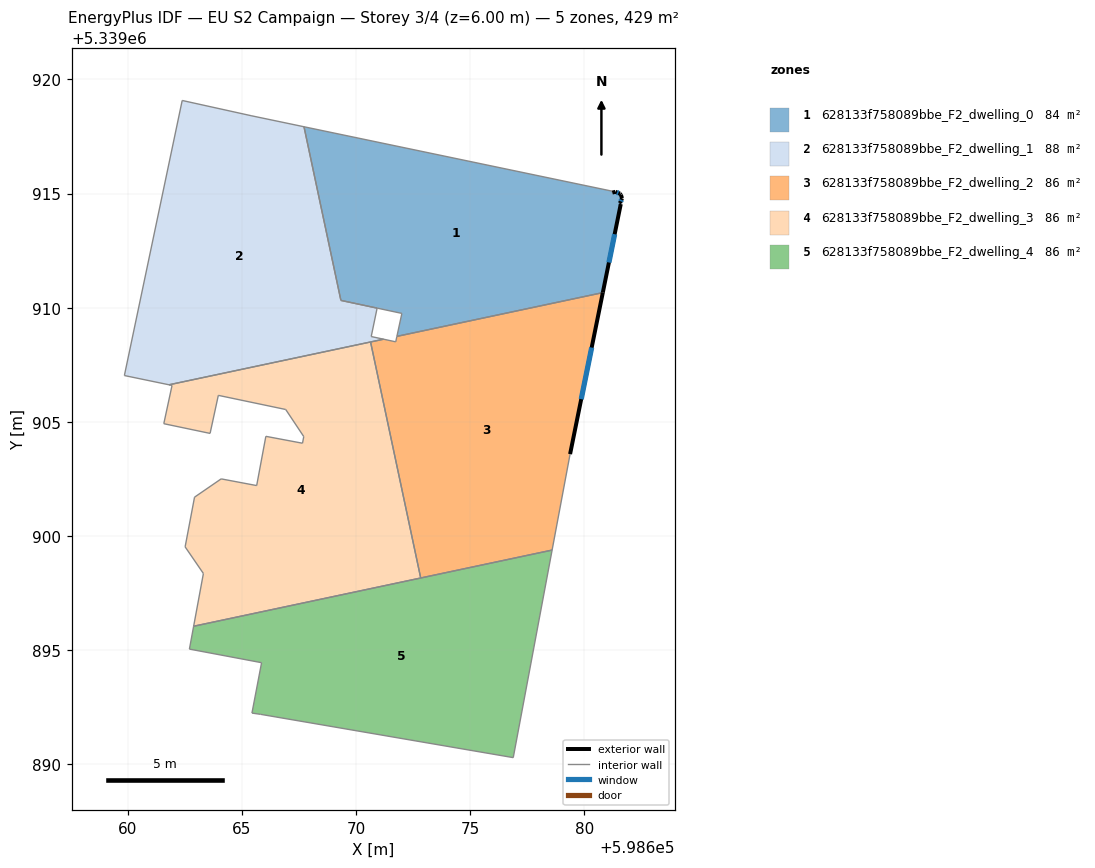
=== STOREY PLAN SPEC (per zone: floor XY polygon, exterior-wall plan segments, windows/doors) ===
zone 1: 628133f758089bbe_F2_dwelling_0  (83.5 m²)
  floor: (598681.21, 5339915.10) (598681.22, 5339915.04) (598681.35, 5339915.07) (598681.56, 5339914.99) (598681.56, 5339914.99) (598681.59, 5339914.95) (598681.64, 5339914.79) (598681.56, 5339914.59) (598681.54, 5339914.57) (598681.59, 5339914.54) (598680.80, 5339910.66) (598671.79, 5339908.74) (598672.00, 5339909.75) (598669.33, 5339910.32) (598667.72, 5339917.92)
  exterior wall: (598681.35, 5339915.07) – (598681.22, 5339915.04)  [0.1 m]
  exterior wall: (598681.56, 5339914.99) – (598681.35, 5339915.07)  [0.2 m]
    window: (598681.49, 5339915.02) – (598681.42, 5339915.05)  [0.1 m²]
  exterior wall: (598681.56, 5339914.99) – (598681.56, 5339914.99)  [0.0 m]
  exterior wall: (598681.59, 5339914.95) – (598681.56, 5339914.99)  [0.1 m]
  exterior wall: (598681.64, 5339914.79) – (598681.59, 5339914.95)  [0.2 m]
  exterior wall: (598681.56, 5339914.59) – (598681.64, 5339914.79)  [0.2 m]
    window: (598681.59, 5339914.66) – (598681.62, 5339914.72)  [0.1 m²]
  exterior wall: (598681.54, 5339914.57) – (598681.56, 5339914.59)  [0.0 m]
  exterior wall: (598681.59, 5339914.54) – (598681.54, 5339914.57)  [0.1 m]
  exterior wall: (598680.80, 5339910.66) – (598681.59, 5339914.54)  [4.0 m]
    window: (598681.07, 5339911.98) – (598681.32, 5339913.22)  [1.2 m²]
  interior walls: 7
zone 2: 628133f758089bbe_F2_dwelling_1  (87.9 m²)
  floor: (598667.72, 5339917.92) (598669.33, 5339910.32) (598670.92, 5339909.98) (598670.66, 5339908.74) (598671.20, 5339908.62) (598661.81, 5339906.62) (598659.85, 5339907.03) (598662.38, 5339919.07) (598665.40, 5339918.41)
  interior walls: 9
zone 3: 628133f758089bbe_F2_dwelling_2  (85.7 m²)
  floor: (598680.80, 5339910.66) (598679.37, 5339903.59) (598678.58, 5339899.39) (598672.83, 5339898.16) (598670.63, 5339908.50) (598671.20, 5339908.62) (598671.73, 5339908.51) (598671.79, 5339908.74)
  exterior wall: (598679.37, 5339903.59) – (598680.80, 5339910.66)  [7.2 m]
    window: (598679.86, 5339905.99) – (598680.31, 5339908.25)  [2.2 m²]
  interior walls: 7
zone 4: 628133f758089bbe_F2_dwelling_3  (85.7 m²)
  floor: (598670.63, 5339908.50) (598672.83, 5339898.16) (598662.89, 5339896.05) (598663.31, 5339898.36) (598662.51, 5339899.53) (598662.92, 5339901.70) (598664.09, 5339902.50) (598665.65, 5339902.21) (598666.05, 5339904.37) (598667.65, 5339904.07) (598667.71, 5339904.36) (598666.92, 5339905.54) (598663.97, 5339906.16) (598663.60, 5339904.50) (598661.58, 5339904.92) (598661.94, 5339906.60) (598661.81, 5339906.62)
  interior walls: 17
zone 5: 628133f758089bbe_F2_dwelling_4  (85.7 m²)
  floor: (598678.58, 5339899.39) (598676.88, 5339890.30) (598665.81, 5339892.20) (598665.44, 5339892.25) (598665.86, 5339894.46) (598662.70, 5339895.05) (598662.89, 5339896.05)
  interior walls: 7

=== DERIVED (storey summary) ===
Building: EU S2 Campaign
Storey: 3 of 4  (floor level z = 6.00 m)
Storey gross floor area: 428.6 m²
Zones on this storey: 5
  - 628133f758089bbe_F2_dwelling_0: floor 83.5 m²; exterior wall 4.8 m (14.5 m²); 3 window(s) 1.3 m²; WWR 9.3%
  - 628133f758089bbe_F2_dwelling_1: floor 87.9 m²
  - 628133f758089bbe_F2_dwelling_2: floor 85.7 m²; exterior wall 7.2 m (21.6 m²); 1 window(s) 2.2 m²; WWR 10.2%
  - 628133f758089bbe_F2_dwelling_3: floor 85.7 m²
  - 628133f758089bbe_F2_dwelling_4: floor 85.7 m²
Zone adjacency (shared interzone walls):
  - 628133f758089bbe_F2_dwelling_0 ↔ 628133f758089bbe_F2_dwelling_1
  - 628133f758089bbe_F2_dwelling_0 ↔ 628133f758089bbe_F2_dwelling_2
  - 628133f758089bbe_F2_dwelling_2 ↔ 628133f758089bbe_F2_dwelling_3